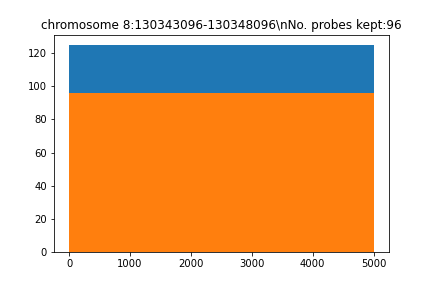

The table this chart was drawn from, first rows:
seq, name, gc, genome, local_genome, pb_index, reg_index, reg_name, repetitive, tm, top_transcriptome, transcriptome
b'CTATGATGGGCTCCTGCCCACTTCAGAGCCTTGTGTCT…, chr7_55637185_55642185_5kb_pb_0, 0.55, 41.0, 24.0, 0, 0, chromosome 8:130343096-130348096, 0.0, 81.83, 1.0, 2.0
b'CTCCATCTCCAGCAGTAACCACACTGCCTGGATCCGGT…, chr7_55637185_55642185_5kb_pb_54, 0.575, 32.0, 24.0, 54, 0, chromosome 8:130343096-130348096, 2.0, 83.1, 3.0, 3.0
b'CCCTCTCTGGGCCCTCACTAGATAACATATCCCAGGCT…, chr7_55637185_55642185_5kb_pb_95, 0.525, 49.0, 24.0, 95, 0, chromosome 8:130343096-130348096, 2.0, 81.84, 2.0, 8.0
b'CACCATGCAAACCGTGTCTCCTGGAATGCCTGTGACCA…, chr7_55637185_55642185_5kb_pb_135, 0.575, 41.0, 24.0, 135, 0, chromosome 8:130343096-130348096, 0.0, 83.16, 0.0, 10.0
b'CATGCCAGGCACCTCCTAGCCTCTCGTCTGGCTAATTG…, chr7_55637185_55642185_5kb_pb_176, 0.6, 45.0, 24.0, 176, 0, chromosome 8:130343096-130348096, 1.0, 84.29, 5.0, 7.0
b'CTTTCAGTCTCAGCTCAGAATCACCAGGCAGCCCCCTC…, chr7_55637185_55642185_5kb_pb_222, 0.55, 53.0, 24.0, 222, 0, chromosome 8:130343096-130348096, 2.0, 81.65, 2.0, 12.0
b'GCTGCCTGTCACTGCCTTCCCAGCTGAGCAGGCACCCC…, chr7_55637185_55642185_5kb_pb_262, 0.675, 65.0, 24.0, 262, 0, chromosome 8:130343096-130348096, 0.0, 88.02, 4.0, 12.0
b'TCCTCTGGTACCCAGAACAAGGCACGTCCATGAGTATG…, chr7_55637185_55642185_5kb_pb_302, 0.525, 33.0, 24.0, 302, 0, chromosome 8:130343096-130348096, 0.0, 81.84, 1.0, 4.0
b'GGTATGATTTTCTGAGCCTTCTGAACACGAGGACAGAG…, chr7_55637185_55642185_5kb_pb_357, 0.475, 59.0, 24.0, 357, 0, chromosome 8:130343096-130348096, 1.0, 77.42, 5.0, 17.0
b'TCACTCACCCTGGTTCCCTGAGAGCCCAGAACGGCACC…, chr7_55637185_55642185_5kb_pb_397, 0.6, 47.0, 24.0, 397, 0, chromosome 8:130343096-130348096, 1.0, 85.97, 0.0, 2.0
b'GCATGTGGCAGACGTTCCATAAATACACGGGAGGAGTG…, chr7_55637185_55642185_5kb_pb_437, 0.525, 24.0, 24.0, 437, 0, chromosome 8:130343096-130348096, 0.0, 80.2, 0.0, 0.0
b'TGAAGGGGGGACGAGTGGCGACTTGGATCTGGACTTTG…, chr7_55637185_55642185_5kb_pb_477, 0.6, 33.0, 24.0, 477, 0, chromosome 8:130343096-130348096, 0.0, 85.28, 0.0, 8.0
b'GCTGCCAGATTGTGCTGGGTGTGCATGGGTTTCCTGAG…, chr7_55637185_55642185_5kb_pb_517, 0.575, 40.0, 24.0, 517, 0, chromosome 8:130343096-130348096, 2.0, 83.02, 1.0, 10.0
b'ACACCTGTTTCTGATATGACAGGAGTGACTGGCTGCCC…, chr7_55637185_55642185_5kb_pb_557, 0.525, 38.0, 24.0, 557, 0, chromosome 8:130343096-130348096, 0.0, 81.71, 2.0, 6.0
b'CTCAGCAAGCCTGTGCCAAGGCCGTGGCTCCTGTCGAG…, chr7_55637185_55642185_5kb_pb_597, 0.675, 39.0, 24.0, 597, 0, chromosome 8:130343096-130348096, 0.0, 87.84, 0.0, 6.0
b'GCTGCAGGTGAGGGAGGGGCGGGAGTGTGGTCTTTGTA…, chr7_55637185_55642185_5kb_pb_654, 0.625, 68.0, 24.0, 654, 0, chromosome 8:130343096-130348096, 2.0, 86.48, 3.0, 14.0
b'AGAGAGGCAGCCAGGCTATGTTTGCAATGTGGCCACTC…, chr7_55637185_55642185_5kb_pb_694, 0.55, 33.0, 24.0, 694, 0, chromosome 8:130343096-130348096, 2.0, 82.55, 2.0, 4.0
b'GCTGCAGAACCAGAAACACCAGCACCTGCATCCAGTCT…, chr7_55637185_55642185_5kb_pb_734, 0.525, 70.0, 24.0, 734, 0, chromosome 8:130343096-130348096, 1.0, 80.84, 2.0, 7.0
b'TCGGTATCTTCGTGTTCATAGACACAGTGATGGATCCT…, chr7_55637185_55642185_5kb_pb_774, 0.45, 35.0, 24.0, 774, 0, chromosome 8:130343096-130348096, 0.0, 75.97, 1.0, 6.0
b'CAGGAACTGGTGGGACGGGATTGAAATATTTGAACATG…, chr7_55637185_55642185_5kb_pb_814, 0.45, 52.0, 24.0, 814, 0, chromosome 8:130343096-130348096, 0.0, 78.26, 3.0, 4.0
b'AAATGAATAAACTGTGTACTTGTCAAGAACATGAACCC…, chr7_55637185_55642185_5kb_pb_893, 0.325, 40.0, 24.0, 893, 0, chromosome 8:130343096-130348096, 2.0, 72.09, 5.0, 9.0
b'AGGTTAAAAAATTGGTGACCACGCTGGAGAGGCTACAG…, chr7_55637185_55642185_5kb_pb_933, 0.45, 33.0, 24.0, 933, 0, chromosome 8:130343096-130348096, 0.0, 78.91, 0.0, 0.0
b'GAGGTTAAAGGGCAGCAGGGCCGGATGCTGGAGCCTCA…, chr7_55637185_55642185_5kb_pb_973, 0.625, 30.0, 24.0, 973, 0, chromosome 8:130343096-130348096, 0.0, 86.3, 1.0, 4.0
b'TGAGTAGCTGAGGGACCCCGGCCAGGTGGAGGCAGCGC…, chr7_55637185_55642185_5kb_pb_1013, 0.725, 45.0, 24.0, 1013, 0, chromosome 8:130343096-130348096, 2.0, 91.92, 3.0, 15.0
b'CCGCGGAAGCAGCATGCAGAGGCCGCACCCACCCAGAC…, chr7_55637185_55642185_5kb_pb_1053, 0.7, 35.0, 24.0, 1053, 0, chromosome 8:130343096-130348096, 2.0, 89.33, 1.0, 6.0
b'CTGCTCAGCTTCTGCTCATTTGGCTACAACTCCTCACA…, chr7_55637185_55642185_5kb_pb_1093, 0.525, 51.0, 24.0, 1093, 0, chromosome 8:130343096-130348096, 1.0, 79.21, 3.0, 10.0
b'ACGCTGGCCATGCTTACCATTCAGGCTCCCACAAAGAA…, chr7_55637185_55642185_5kb_pb_1133, 0.525, 31.0, 24.0, 1133, 0, chromosome 8:130343096-130348096, 0.0, 82.59, 0.0, 3.0
b'GCAACCGAGAGAAGGTGGACCCAGTTCTCACAGAGGCA…, chr7_55637185_55642185_5kb_pb_1173, 0.575, 37.0, 24.0, 1173, 0, chromosome 8:130343096-130348096, 0.0, 82.53, 3.0, 4.0
b'AAAGAGAAAGCAAGGACACTTCATTCTCTGCATGAAGC…, chr7_55637185_55642185_5kb_pb_1225, 0.425, 58.0, 24.0, 1225, 0, chromosome 8:130343096-130348096, 0.0, 76.04, 4.0, 8.0
b'GCGGACAGAAGACCAGCACGGTCTGGAATGTGCCCACA…, chr7_55637185_55642185_5kb_pb_1265, 0.6, 32.0, 24.0, 1265, 0, chromosome 8:130343096-130348096, 0.0, 84.34, 1.0, 2.0
b'CTTCAGAGAGATCACGGCAAAGACATTCCCACAAACCA…, chr7_55637185_55642185_5kb_pb_1305, 0.475, 28.0, 24.0, 1305, 0, chromosome 8:130343096-130348096, 0.0, 77.99, 1.0, 3.0
b'GATGATTATATGGCACATGGCTCTGGAATCAAAAGCAC…, chr7_55637185_55642185_5kb_pb_1345, 0.425, 58.0, 24.0, 1345, 0, chromosome 8:130343096-130348096, 0.0, 76.5, 1.0, 14.0
b'TAAAGTCATAACCTCAACTCCTTAATCACAAATAATCA…, chr7_55637185_55642185_5kb_pb_1385, 0.3, 50.0, 24.0, 1385, 0, chromosome 8:130343096-130348096, 0.0, 70.69, 4.0, 6.0
b'AAGAGAACAAAAATGTGAGTGTCCCAAATGAAGCCCTG…, chr7_55637185_55642185_5kb_pb_1425, 0.425, 52.0, 24.0, 1425, 0, chromosome 8:130343096-130348096, 1.0, 76.31, 3.0, 11.0
b'AAATTACAAAATGAGATTATTACCAGGAGCAAATACAG…, chr7_55637185_55642185_5kb_pb_1476, 0.275, 58.0, 24.0, 1476, 0, chromosome 8:130343096-130348096, 0.0, 70.11, 4.0, 11.0
b'CCAAGGGAGCTGCAGCTTGAAGCAATGACTCTAGCCAA…, chr7_55637185_55642185_5kb_pb_1536, 0.5, 44.0, 24.0, 1536, 0, chromosome 8:130343096-130348096, 0.0, 80.02, 5.0, 12.0
b'CAAAAGAAACTACCTTAAATGGTATTCTCTCCCAAGGA…, chr7_55637185_55642185_5kb_pb_1632, 0.375, 49.0, 24.0, 1632, 0, chromosome 8:130343096-130348096, 0.0, 73.85, 1.0, 7.0
b'CCAAGATAAATGAGAACTGACCGGATGTTGGGGAGAGC…, chr7_55637185_55642185_5kb_pb_1727, 0.475, 44.0, 24.0, 1727, 0, chromosome 8:130343096-130348096, 0.0, 78.57, 5.0, 11.0
b'TCAGATTGCCTGCCTCCAACCAAGTACCTCTCAGTGCA…, chr7_55637185_55642185_5kb_pb_1767, 0.55, 41.0, 24.0, 1767, 0, chromosome 8:130343096-130348096, 0.0, 82.07, 0.0, 2.0
b'AAGCATGGAATAGAACCAGGACCTCAGGGTCCCATGAC…, chr7_55637185_55642185_5kb_pb_1807, 0.5, 42.0, 24.0, 1807, 0, chromosome 8:130343096-130348096, 0.0, 81.16, 2.0, 7.0
b'GCTAAGTGCATTTTCCTCACAGATTCATGTATCTCACA…, chr7_55637185_55642185_5kb_pb_1847, 0.375, 44.0, 24.0, 1847, 0, chromosome 8:130343096-130348096, 0.0, 72.82, 0.0, 6.0
b'CAGCCTGTCATTCTAGCCACCGAGGAATGCTATGAGAT…, chr7_55637185_55642185_5kb_pb_1887, 0.5, 32.0, 24.0, 1887, 0, chromosome 8:130343096-130348096, 1.0, 78.28, 0.0, 0.0
b'TCAATTTTACAGATTCAAAAGCGGAAGTCCAAATAAAT…, chr7_55637185_55642185_5kb_pb_1935, 0.275, 51.0, 24.0, 1935, 0, chromosome 8:130343096-130348096, 1.0, 70.45, 1.0, 3.0
b'CTCAAGGGACTCTCCTTCCAGTGGACACTGTTGCATCT…, chr7_55637185_55642185_5kb_pb_1984, 0.525, 38.0, 24.0, 1984, 0, chromosome 8:130343096-130348096, 2.0, 79.88, 5.0, 10.0
b'GAGGACCCAGGCGGACCTCTCTCAGCCAGGAAGGAGAG…, chr7_55637185_55642185_5kb_pb_2024, 0.625, 46.0, 24.0, 2024, 0, chromosome 8:130343096-130348096, 1.0, 85.38, 5.0, 10.0
b'GGGGCAGCAGGGGCCCATGGAAGGAGCCCGGCCCGAGG…, chr7_55637185_55642185_5kb_pb_2083, 0.75, 46.0, 24.0, 2083, 0, chromosome 8:130343096-130348096, 1.0, 95.43, 3.0, 4.0
b'GCTGCTGAGCCATGCAGTTAAACCATGGCCCTTCCTCT…, chr7_55637185_55642185_5kb_pb_2123, 0.525, 39.0, 24.0, 2123, 0, chromosome 8:130343096-130348096, 0.0, 81.92, 0.0, 1.0
b'TTTTGAAGCTGGCTGAATTGAGGTATGTGTTACTTGTA…, chr7_55637185_55642185_5kb_pb_2198, 0.4, 39.0, 24.0, 2198, 0, chromosome 8:130343096-130348096, 2.0, 75.08, 2.0, 4.0
b'CAAAAGCCTTGAACTACCTCTTCCAGAGAACATTTTCT…, chr7_55637185_55642185_5kb_pb_2238, 0.375, 61.0, 25.0, 2238, 0, chromosome 8:130343096-130348096, 1.0, 73.52, 5.0, 10.0
b'AGAACATTTTCACAAACAACAGAGGTGTTGCCAGCTCA…, chr7_55637185_55642185_5kb_pb_2493, 0.425, 49.0, 24.0, 2493, 0, chromosome 8:130343096-130348096, 2.0, 76.61, 2.0, 6.0
b'ACTGGCATTTCTGTGTCCTCTGAGCTTTCTAGTTTGGT…, chr7_55637185_55642185_5kb_pb_2533, 0.425, 78.0, 24.0, 2533, 0, chromosome 8:130343096-130348096, 1.0, 76.56, 2.0, 12.0
b'TGTATCTGTTCATTTTGCTAAACTGTCTCAACTCTTAG…, chr7_55637185_55642185_5kb_pb_2583, 0.325, 60.0, 24.0, 2583, 0, chromosome 8:130343096-130348096, 1.0, 70.94, 5.0, 16.0
b'ATATTTCTGAGCTCATTCTCCAGGATTTTTAGGTAAGT…, chr7_55637185_55642185_5kb_pb_2623, 0.35, 68.0, 24.0, 2623, 0, chromosome 8:130343096-130348096, 0.0, 72.11, 5.0, 19.0
b'TAAACTGTTTACAAACAGTAATAGTTTTGTTTCTCCTT…, chr7_55637185_55642185_5kb_pb_2669, 0.3, 70.0, 24.0, 2669, 0, chromosome 8:130343096-130348096, 2.0, 70.49, 1.0, 14.0
b'ATATCAGTTATGATATTAAGCAATCCAATTTTCATGGG…, chr7_55637185_55642185_5kb_pb_2768, 0.275, 30.0, 24.0, 2768, 0, chromosome 8:130343096-130348096, 2.0, 70.31, 0.0, 3.0
b'ATAGTTTCACCAAATGTGATGTTAGCAAAGAATCTAAA…, chr7_55637185_55642185_5kb_pb_2815, 0.3, 45.0, 24.0, 2815, 0, chromosome 8:130343096-130348096, 0.0, 70.74, 5.0, 10.0
b'ACAATTATTTATGCAACATCTCCCGTTCAAAAGGCATA…, chr7_55637185_55642185_5kb_pb_2864, 0.375, 39.0, 24.0, 2864, 0, chromosome 8:130343096-130348096, 0.0, 74.78, 5.0, 6.0
b'TGGTAACATGGAGCATACAGTGGAAGGCTTGAGCCTGG…, chr7_55637185_55642185_5kb_pb_2904, 0.5, 49.0, 24.0, 2904, 0, chromosome 8:130343096-130348096, 0.0, 81.16, 2.0, 5.0
b'TATTACATTAATAAAAGGCCTTACATGGCTAGTTTTGA…, chr7_55637185_55642185_5kb_pb_2967, 0.3, 50.0, 24.0, 2967, 0, chromosome 8:130343096-130348096, 0.0, 71.86, 4.0, 14.0
b'TTTGATAAGGAATATATATCAAATTGTGCTGACAGCCT…, chr7_55637185_55642185_5kb_pb_3011, 0.325, 59.0, 24.0, 3011, 0, chromosome 8:130343096-130348096, 1.0, 71.96, 3.0, 17.0
... 36 more rows
